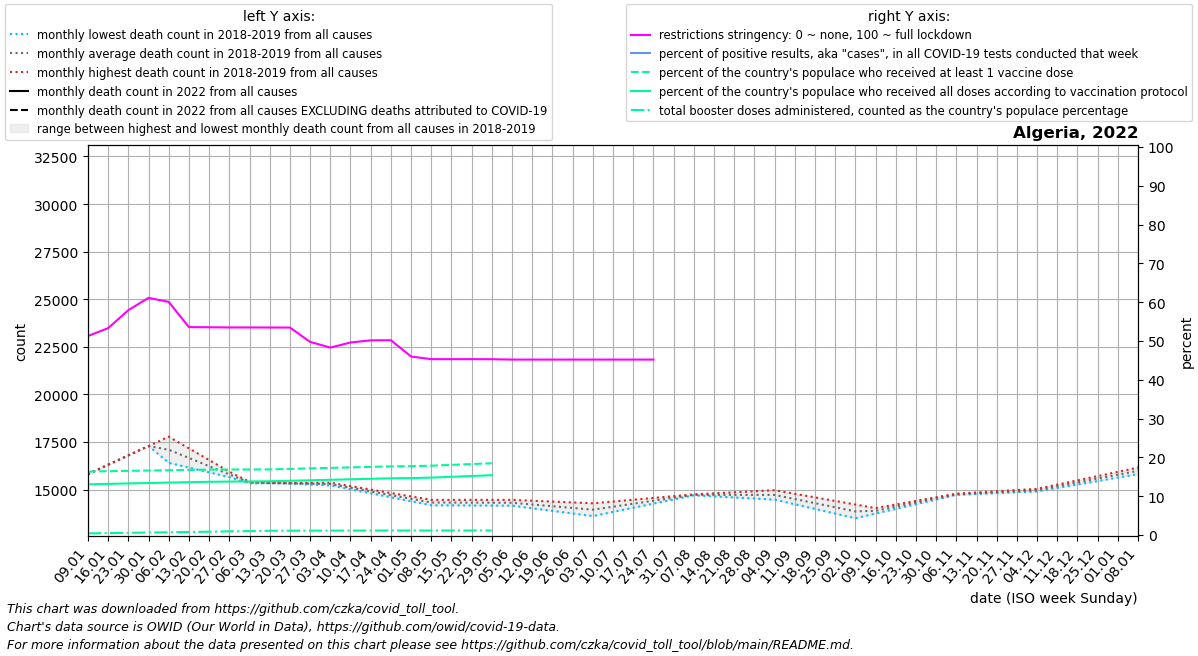

Data behind this chart, as committed beside it:
date, location, time_unit, time, deaths_2010_all_ages, deaths_2011_all_ages, deaths_2012_all_ages, deaths_2013_all_ages, deaths_2014_all_ages, deaths_2015_all_ages, deaths_2016_all_ages, deaths_2017_all_ages, deaths_2018_all_ages, deaths_2019_all_ages, deaths_2020_all_ages, deaths_2021_all_ages, deaths_2022_all_ages, new_deaths, new_cases_smoothed, new_tests_smoothed, positive_test_percent, stringency_index, people_vaccinated, people_fully_vaccinated
2022-01-09, Algeria, monthly, 1, , , , , , , , , , 15818, 16160, , , 224.6, 2807, , , 51.29, 7218253, 5766844
2022-01-16, Algeria, monthly, 2, , , , , , , , , , 16310, 16419, , , 244.2, 3515, , , 53.31, 7268602, 5824046
2022-01-23, Algeria, monthly, 3, , , , , , , , , , 16801, 16678, , , 263.8, 6669, , , 57.94, 7305028, 5872371
2022-01-30, Algeria, monthly, 4, , , , , , , , , , 17292, 16936, , , 283.4, 14283, , , 61.12, 7341455, 5920696
2022-02-06, Algeria, monthly, 5, , , , , , , , , 16409, 17784, 17195, , , 303.0, 10218, , , 60.06, 7377881, 5969021
2022-02-13, Algeria, monthly, 6, , , , , , , , , 16159, 17170, 16849, , , 291.2, 4628, , , 53.57, 7412525, 6015541
2022-02-20, Algeria, monthly, 7, , , , , , , , , 15909, 16557, 16502, , , 279.5, 3092, , , 53.54, 7443246, 6058089
2022-02-27, Algeria, monthly, 8, , , , , , , , , 15659, 15944, 16156, , , 267.8, 1318, , , 53.49, 7457672, 6084376
2022-03-06, Algeria, monthly, 9, , , , , , , , , 15409, 15331, 15810, , , 256.0, 548.1, , , 53.49, 7459966, 6098557
2022-03-13, Algeria, monthly, 10, , , , , , , , , 15364, 15340, 15824, , , 201.8, 247.4, , , 53.47, 7473537, 6121349
2022-03-20, Algeria, monthly, 11, , , , , , , , , 15318, 15349, 15839, , , 147.5, 141.4, , , 53.46, 7527706, 6175142
2022-03-27, Algeria, monthly, 12, , , , , , , , , 15273, 15358, 15853, , , 93.25, 89.43, , , 49.77, 7585258, 6231519
2022-04-03, Algeria, monthly, 13, , , , , , , , , 15227, 15367, 15868, , , 39.0, 71.14, , , 48.3, 7642810, 6287895
2022-04-10, Algeria, monthly, 14, , , , , , , , , 15018, 15186, 15882, , , 29.5, 40.57, , , 49.61, 7700362, 6344272
2022-04-17, Algeria, monthly, 15, , , , , , , , , 14809, 15006, 15666, , , 20.0, 24.86, , , 50.16, 7757914, 6400648
2022-04-24, Algeria, monthly, 16, , , , , , , , , 14600, 14826, 15451, , , 10.5, 19.86, , , 50.2, 7815466, 6457025
2022-05-01, Algeria, monthly, 17, , , , , , , , , 14391, 14645, 15236, , , 1.0, 22.43, , , 46, 7840131, 6481186
2022-05-08, Algeria, monthly, 18, , , , , , , , , 14182, 14465, 15020, , , 0.8, 11.71, , , 45.32, 7893056, 6534111
2022-05-15, Algeria, monthly, 19, , , , , , , , , 14176, 14465, 14973, , , 0.6, 21.57, , , 45.32, 7985674, 6626729
2022-05-22, Algeria, monthly, 20, , , , , , , , , 14170, 14465, 14926, , , 0.4, 30.29, , , 45.32, 8078293, 6719348
2022-05-29, Algeria, monthly, 21, , , , , , , , , 14165, 14465, 14880, , , 0.2, 25.57, , , 45.3, 8170911, 6811966
2022-06-05, Algeria, monthly, 22, , , , , , , , , 14159, 14465, 14833, , , 0.0, 22.14, , , 45.21, , 
2022-06-12, Algeria, monthly, 23, , , , , , , , , 14023, 14420, 15486, , , 0.0, 28.29, , , 45.21, , 
2022-06-19, Algeria, monthly, 24, , , , , , , , , 13886, 14375, 16140, , , 0.0, 42.86, , , 45.21, , 
2022-06-26, Algeria, monthly, 25, , , , , , , , , 13750, 14330, 16793, , , 0.0, 54.57, , , 45.21, , 
2022-07-03, Algeria, monthly, 26, , , , , , , , , 13614, 14285, 17447, , , 0.0, 75.29, , , 45.21, , 
2022-07-10, Algeria, monthly, 27, , , , , , , , , 13832, 14378, 18100, , , 0.25, 120.1, , , 45.21, , 
2022-07-17, Algeria, monthly, 28, , , , , , , , , 14050, 14472, 21618, , , 0.5, 151.7, , , 45.21, , 
2022-07-24, Algeria, monthly, 29, , , , , , , , , 14268, 14566, 25135, , , 0.75, 294.7, , , 45.21, , 
2022-07-31, Algeria, monthly, 30, , , , , , , , , 14486, 14660, 28652, , , 1.0, 535.1, , , , , 
2022-08-07, Algeria, monthly, 31, , , , , , , , , 14704, 14754, 32170, , , 1.2, 711.3, , , , , 
2022-08-14, Algeria, monthly, 32, , , , , , , , , 14648, 14808, 30419, , , , , , , , , 
2022-08-21, Algeria, monthly, 33, , , , , , , , , 14591, 14862, 28667, , , , , , , , , 
2022-08-28, Algeria, monthly, 34, , , , , , , , , 14534, 14916, 26916, , , , , , , , , 
2022-09-04, Algeria, monthly, 35, , , , , , , , , 14477, 14970, 25164, , , , , , , , , 
2022-09-11, Algeria, monthly, 36, , , , , , , , , 14233, 14782, 23413, , , , , , , , , 
2022-09-18, Algeria, monthly, 37, , , , , , , , , 13989, 14595, 21820, , , , , , , , , 
2022-09-25, Algeria, monthly, 38, , , , , , , , , 13744, 14407, 20228, , , , , , , , , 
2022-10-02, Algeria, monthly, 39, , , , , , , , , 13500, 14220, 18636, , , , , , , , , 
2022-10-09, Algeria, monthly, 40, , , , , , , , , 13745, 14032, 17043, , , , , , , , , 
2022-10-16, Algeria, monthly, 41, , , , , , , , , 13991, 14221, 17448, , , , , , , , , 
2022-10-23, Algeria, monthly, 42, , , , , , , , , 14236, 14411, 17854, , , , , , , , , 
2022-10-30, Algeria, monthly, 43, , , , , , , , , 14482, 14600, 18260, , , , , , , , , 
2022-11-06, Algeria, monthly, 44, , , , , , , , , 14727, 14790, 18665, , , , , , , , , 
2022-11-13, Algeria, monthly, 45, , , , , , , , , 14773, 14853, 20152, , , , , , , , , 
2022-11-20, Algeria, monthly, 46, , , , , , , , , 14818, 14916, 21639, , , , , , , , , 
2022-11-27, Algeria, monthly, 47, , , , , , , , , 14864, 14979, 23126, , , , , , , , , 
2022-12-04, Algeria, monthly, 48, , , , , , , , , 14909, 15042, 24613, , , , , , , , , 
2022-12-11, Algeria, monthly, 49, , , , , , , , , 15091, 15266, 26100, , , , , , , , , 
2022-12-18, Algeria, monthly, 50, , , , , , , , , 15273, 15489, 24924, , , , , , , , , 
2022-12-25, Algeria, monthly, 51, , , , , , , , , 15455, 15713, 23748, , , , , , , , , 
2023-01-01, Algeria, monthly, 52, , , , , , , , , 15636, 15937, 22573, , , , , , , , , 
2023-01-08, Algeria, monthly, 1, , , , , , , , , 15818, 16160, 21397, , , , , , , , , 
